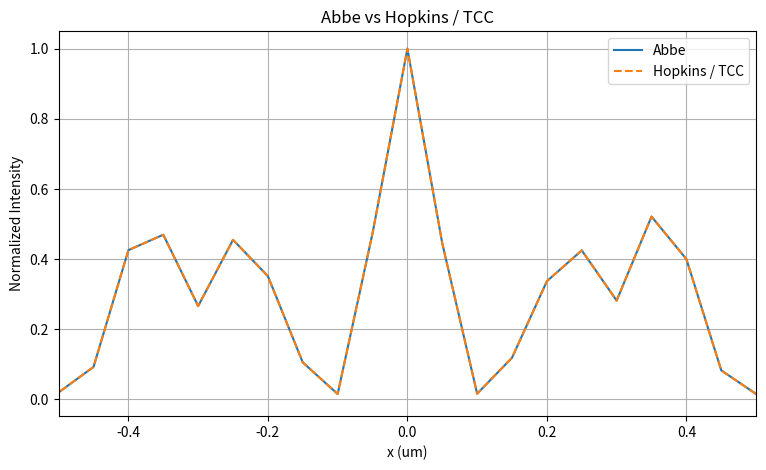
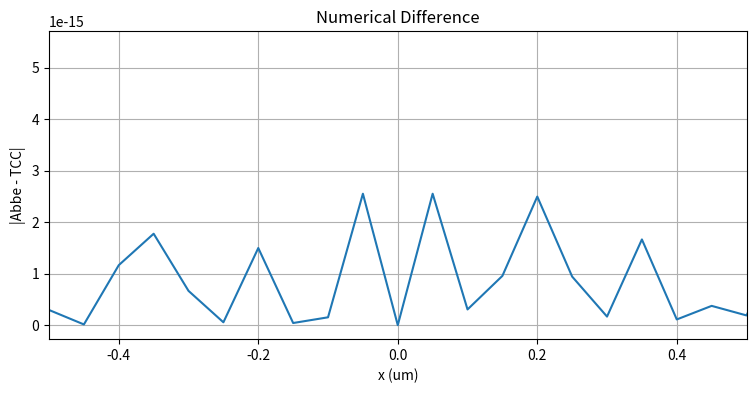
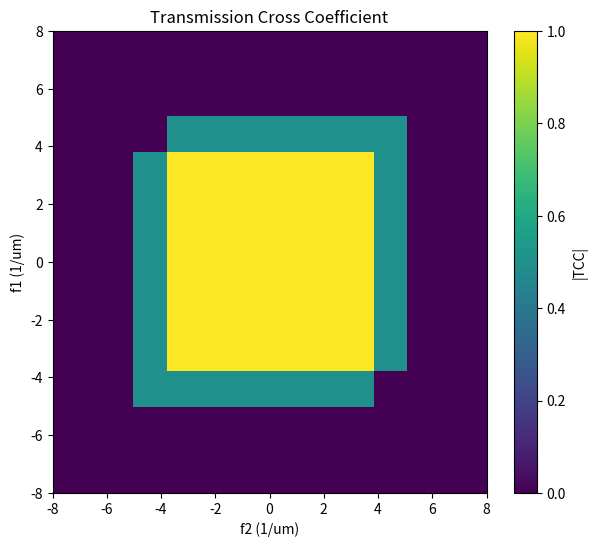
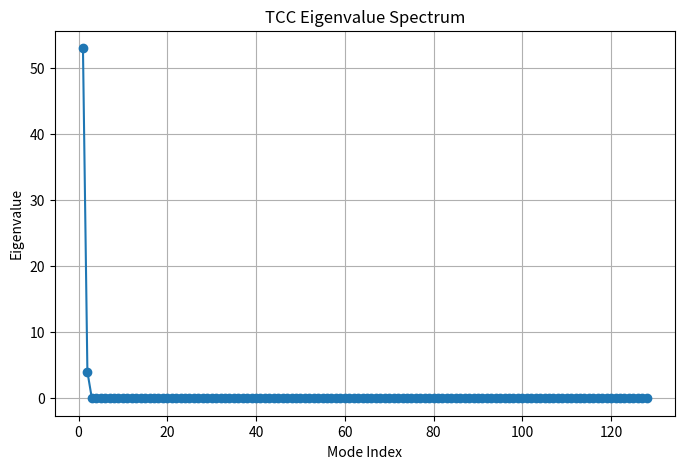
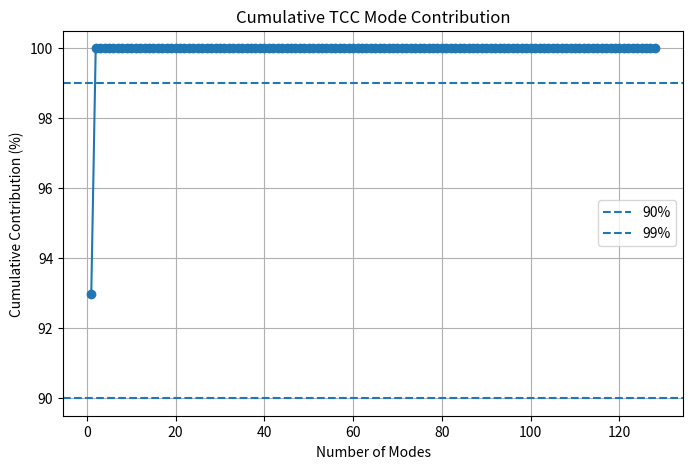
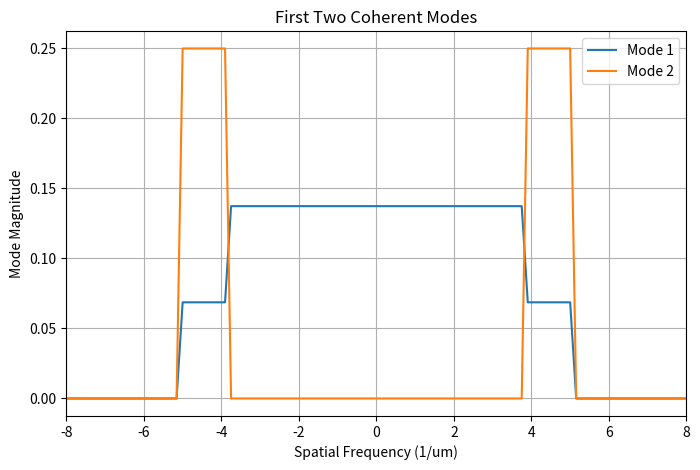
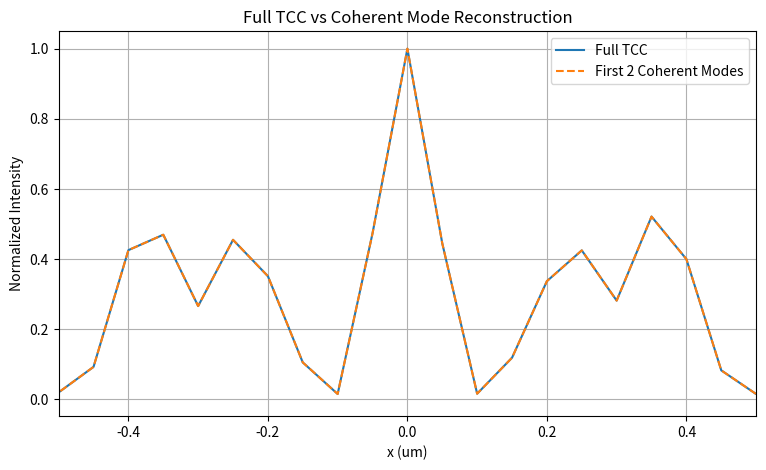
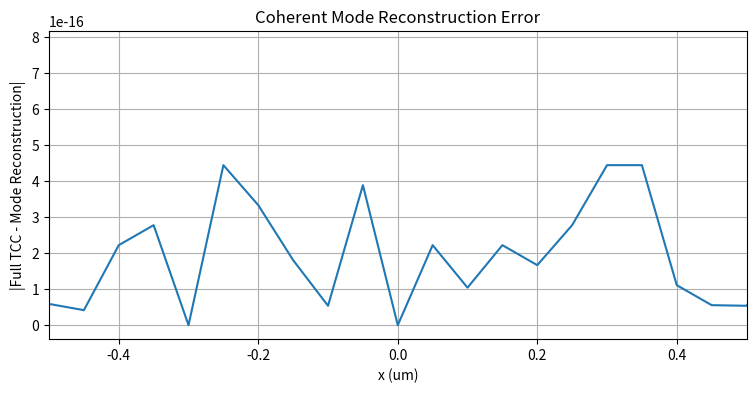

Write Python code to recreate these figures, in order.
import numpy as np
import matplotlib.pyplot as plt


# =========================================================
# 1. Basic parameters
# =========================================================

N = 128

L = 6.4                 # total window, um
dx = L / N

# Centered coordinate for plotting / mask construction
x = (
    np.arange(N) * dx
    -
    L / 2
)

period = 0.20           # um
line_width = 0.10       # um

wavelength = 0.193      # um
NA = 0.85

cutoff = (
    NA / wavelength
)


print("dx =", dx, "um")
print("Frequency resolution =", 1 / L, "1/um")
print("Cutoff =", cutoff, "1/um")
print("First diffraction order =", 1 / period, "1/um")


# =========================================================
# 2. Periodic mask
# =========================================================

position_in_period = (
    np.mod(
        x + period / 2,
        period
    )
    -
    period / 2
)

mask = (
    np.abs(position_in_period)
    <= line_width / 2
).astype(float)


# =========================================================
# 3. Fourier grid and mask spectrum
# =========================================================

freq = np.fft.fftfreq(
    N,
    d=dx
)

spectrum = np.fft.fft(
    mask
)


# =========================================================
# 4. Define dipole illumination
# =========================================================

# Frequency resolution:
# df = 1/L = 0.15625 1/um
#
# 4 frequency bins:
# source_shift = 4 * 0.15625 = 0.625 1/um

source_shift = 0.625

source_positions = [
    -source_shift,
    +source_shift
]

source_weights = [
    0.5,
    0.5
]


# =========================================================
# 5. Shifted pupil function
# =========================================================

def make_shifted_pupil(
    freq,
    cutoff,
    source_position
):

    pupil = (
        np.abs(
            freq - source_position
        )
        <= cutoff
    ).astype(float)

    return pupil


# =========================================================
# 6. Abbe formulation
#
# Each source point:
#
# mask spectrum
# -> shifted pupil
# -> field
# -> intensity
#
# Then add INTENSITIES
# =========================================================

intensity_abbe = np.zeros(
    N
)


for source_position, weight in zip(
    source_positions,
    source_weights
):

    pupil = make_shifted_pupil(
        freq,
        cutoff,
        source_position
    )

    filtered_spectrum = (
        spectrum
        *
        pupil
    )

    field = np.fft.ifft(
        filtered_spectrum
    )

    intensity_source = (
        np.abs(field) ** 2
    )

    intensity_abbe += (
        weight
        *
        intensity_source
    )


# =========================================================
# 7. Build TCC matrix
#
# TCC[m,n]
# =
# sum_s w_s P_s[m] P_s*[n]
# =========================================================

TCC = np.zeros(
    (N, N),
    dtype=complex
)


for source_position, weight in zip(
    source_positions,
    source_weights
):

    pupil = make_shifted_pupil(
        freq,
        cutoff,
        source_position
    )

    # Outer product:
    #
    # P_s(f_m) * P_s*(f_n)

    source_tcc = np.outer(
        pupil,
        np.conj(pupil)
    )

    TCC += (
        weight
        *
        source_tcc
    )


# =========================================================
# 8. Hopkins / TCC image reconstruction
# =========================================================

# IMPORTANT:
# FFT reconstruction uses FFT sample coordinates
#
# 0, dx, 2dx, ...
#
# rather than the centered plotting coordinate.

x_fft = (
    np.arange(N)
    *
    dx
)


intensity_tcc = np.zeros(
    N
)


for ix, x_value in enumerate(
    x_fft
):

    # q_m =
    #
    # M(f_m) * exp(i 2 pi f_m x)

    q = (
        spectrum
        *
        np.exp(
            1j
            *
            2
            *
            np.pi
            *
            freq
            *
            x_value
        )
    )

    # Hopkins intensity:
    #
    # I(x) = q^T TCC q*
    #
    # 1/N^2 comes from NumPy FFT normalization

    intensity_tcc[ix] = np.real(
        q
        @
        TCC
        @
        np.conj(q)
    ) / (N ** 2)


# =========================================================
# 9. Normalize for comparison
# =========================================================

intensity_abbe_norm = (
    intensity_abbe
    /
    np.max(intensity_abbe)
)

intensity_tcc_norm = (
    intensity_tcc
    /
    np.max(intensity_tcc)
)


# =========================================================
# 10. Numerical difference
# =========================================================

difference = np.abs(
    intensity_abbe_norm
    -
    intensity_tcc_norm
)

max_difference = np.max(
    difference
)

mean_difference = np.mean(
    difference
)


print()
print("=" * 60)
print("Abbe vs Hopkins / TCC")
print("=" * 60)

print(
    "Maximum difference =",
    max_difference
)

print(
    "Mean difference =",
    mean_difference
)


# =========================================================
# 11. Plot Abbe vs Hopkins
# =========================================================

plt.figure(
    figsize=(9, 5)
)

plt.plot(
    x,
    intensity_abbe_norm,
    label="Abbe"
)

plt.plot(
    x,
    intensity_tcc_norm,
    linestyle="--",
    label="Hopkins / TCC"
)

plt.xlim(
    -0.5,
    0.5
)

plt.xlabel(
    "x (um)"
)

plt.ylabel(
    "Normalized Intensity"
)

plt.title(
    "Abbe vs Hopkins / TCC"
)

plt.grid()
plt.legend()

plt.show()


# =========================================================
# 12. Plot numerical difference
# =========================================================

plt.figure(
    figsize=(9, 4)
)

plt.plot(
    x,
    difference
)

plt.xlim(
    -0.5,
    0.5
)

plt.xlabel(
    "x (um)"
)

plt.ylabel(
    "|Abbe - TCC|"
)

plt.title(
    "Numerical Difference"
)

plt.grid()

plt.show()


# =========================================================
# 13. Visualize TCC
# =========================================================

TCC_display = np.abs(
    np.fft.fftshift(
        np.fft.fftshift(
            TCC,
            axes=0
        ),
        axes=1
    )
)

freq_display = np.fft.fftshift(
    freq
)


plt.figure(
    figsize=(7, 6)
)

plt.imshow(
    TCC_display,
    extent=[
        freq_display.min(),
        freq_display.max(),
        freq_display.min(),
        freq_display.max()
    ],
    origin="lower",
    aspect="auto"
)

plt.colorbar(
    label="|TCC|"
)

plt.xlabel(
    "f2 (1/um)"
)

plt.ylabel(
    "f1 (1/um)"
)

plt.title(
    "Transmission Cross Coefficient"
)

plt.xlim(
    -8,
    8
)

plt.ylim(
    -8,
    8
)

plt.show()


# =========================================================
# 14. TCC eigendecomposition
#
# TCC v_k = lambda_k v_k
#
# eigenvector  -> coherent mode
# eigenvalue   -> mode importance
# =========================================================

eigenvalues, eigenvectors = np.linalg.eigh(
    TCC
)


# =========================================================
# 15. Sort eigenvalues from large to small
# =========================================================

sort_index = np.argsort(
    eigenvalues
)[::-1]

eigenvalues = eigenvalues[
    sort_index
]

eigenvectors = eigenvectors[
    :,
    sort_index
]


# Very small negative values may appear because of
# floating-point numerical error.

positive_eigenvalues = np.clip(
    eigenvalues,
    0,
    None
)


# =========================================================
# 16. Print largest eigenvalues
# =========================================================

print()
print("=" * 60)
print("TCC Eigenvalues")
print("=" * 60)


number_to_print = min(
    10,
    len(eigenvalues)
)


for k in range(
    number_to_print
):

    print(
        f"Mode {k + 1}:",
        eigenvalues[k]
    )


# =========================================================
# 17. Cumulative contribution
# =========================================================

total_eigenvalue = np.sum(
    positive_eigenvalues
)


if total_eigenvalue > 0:

    cumulative_ratio = (
        np.cumsum(
            positive_eigenvalues
        )
        /
        total_eigenvalue
    )

else:

    cumulative_ratio = np.zeros_like(
        positive_eigenvalues
    )


print()
print("=" * 60)
print("Cumulative Mode Contribution")
print("=" * 60)


for k in range(
    number_to_print
):

    print(
        f"First {k + 1} modes:",
        cumulative_ratio[k] * 100,
        "%"
    )


# =========================================================
# 18. Eigenvalue spectrum
# =========================================================

plt.figure(
    figsize=(8, 5)
)

plt.plot(
    np.arange(
        1,
        len(eigenvalues) + 1
    ),
    positive_eigenvalues,
    marker="o"
)

plt.xlabel(
    "Mode Index"
)

plt.ylabel(
    "Eigenvalue"
)

plt.title(
    "TCC Eigenvalue Spectrum"
)

plt.grid()

plt.show()


# =========================================================
# 19. Cumulative contribution plot
# =========================================================

plt.figure(
    figsize=(8, 5)
)

plt.plot(
    np.arange(
        1,
        len(cumulative_ratio) + 1
    ),
    cumulative_ratio * 100,
    marker="o"
)

plt.axhline(
    90,
    linestyle="--",
    label="90%"
)

plt.axhline(
    99,
    linestyle="--",
    label="99%"
)

plt.xlabel(
    "Number of Modes"
)

plt.ylabel(
    "Cumulative Contribution (%)"
)

plt.title(
    "Cumulative TCC Mode Contribution"
)

plt.grid()
plt.legend()

plt.show()


# =========================================================
# 20. Visualize first two coherent modes
# =========================================================

mode_1 = eigenvectors[
    :,
    0
]

mode_2 = eigenvectors[
    :,
    1
]


mode_1_display = np.fft.fftshift(
    np.abs(mode_1)
)

mode_2_display = np.fft.fftshift(
    np.abs(mode_2)
)


plt.figure(
    figsize=(8, 5)
)

plt.plot(
    freq_display,
    mode_1_display,
    label="Mode 1"
)

plt.plot(
    freq_display,
    mode_2_display,
    label="Mode 2"
)

plt.xlim(
    -8,
    8
)

plt.xlabel(
    "Spatial Frequency (1/um)"
)

plt.ylabel(
    "Mode Magnitude"
)

plt.title(
    "First Two Coherent Modes"
)

plt.grid()
plt.legend()

plt.show()

# =========================================================
# 21. Coherent mode reconstruction
#
# Full TCC:
#
# I(x) = q^T TCC q*
#
# After eigendecomposition:
#
# TCC = sum_k lambda_k v_k v_k^H
#
# Therefore:
#
# I(x) = sum_k lambda_k |q^T v_k|^2
# =========================================================


# Number of coherent modes we want to keep
num_modes = 2


# Prepare an empty array
# to store reconstructed intensity
intensity_modes = np.zeros(
    N
)


# =========================================================
# 22. Reconstruct intensity at every x position
# =========================================================

for ix, x_value in enumerate(
    x_fft
):

    # -----------------------------------------
    # Build q at this spatial position
    #
    # q_m =
    # M(f_m) * exp(i 2 pi f_m x)
    # -----------------------------------------

    q = (
        spectrum
        *
        np.exp(
            1j
            *
            2
            *
            np.pi
            *
            freq
            *
            x_value
        )
    )


    # -----------------------------------------
    # Add contributions from coherent modes
    # -----------------------------------------

    intensity_value = 0.0


    for k in range(
        num_modes
    ):

        # kth eigenvector
        mode_k = (
            eigenvectors[
                :,
                k
            ]
        )


        # kth eigenvalue
        lambda_k = (
            eigenvalues[
                k
            ]
        )


        # -------------------------------------
        # Coherent field of kth mode
        #
        # E_k(x) = q^T v_k
        # -------------------------------------

        E_k = (
            q
            @
            mode_k
        )


        # -------------------------------------
        # Intensity contribution
        #
        # lambda_k * |E_k|^2
        # -------------------------------------

        intensity_value += (
            lambda_k
            *
            np.abs(
                E_k
            ) ** 2
        )


    # -----------------------------------------
    # Match NumPy FFT normalization
    # -----------------------------------------

    intensity_modes[ix] = (
        intensity_value
        /
        (N ** 2)
    )


# =========================================================
# 23. Normalize reconstructed image
# =========================================================

intensity_modes_norm = (
    intensity_modes
    /
    np.max(
        intensity_modes
    )
)


# =========================================================
# 24. Compare with full TCC
# =========================================================

difference_modes = np.abs(
    intensity_tcc_norm
    -
    intensity_modes_norm
)


max_difference_modes = np.max(
    difference_modes
)


mean_difference_modes = np.mean(
    difference_modes
)


print()
print("=" * 60)

print(
    "Full TCC vs Coherent Mode Reconstruction"
)

print("=" * 60)

print(
    "Number of modes =",
    num_modes
)

print(
    "Maximum difference =",
    max_difference_modes
)

print(
    "Mean difference =",
    mean_difference_modes
)


# =========================================================
# 25. Plot:
# Full TCC vs coherent-mode reconstruction
# =========================================================

plt.figure(
    figsize=(9, 5)
)


plt.plot(
    x,
    intensity_tcc_norm,
    label="Full TCC"
)


plt.plot(
    x,
    intensity_modes_norm,
    linestyle="--",
    label=f"First {num_modes} Coherent Modes"
)


plt.xlim(
    -0.5,
    0.5
)


plt.xlabel(
    "x (um)"
)


plt.ylabel(
    "Normalized Intensity"
)


plt.title(
    "Full TCC vs Coherent Mode Reconstruction"
)


plt.grid()

plt.legend()

plt.show()


# =========================================================
# 26. Plot reconstruction error
# =========================================================

plt.figure(
    figsize=(9, 4)
)


plt.plot(
    x,
    difference_modes
)


plt.xlim(
    -0.5,
    0.5
)


plt.xlabel(
    "x (um)"
)


plt.ylabel(
    "|Full TCC - Mode Reconstruction|"
)


plt.title(
    "Coherent Mode Reconstruction Error"
)


plt.grid()

plt.show()
